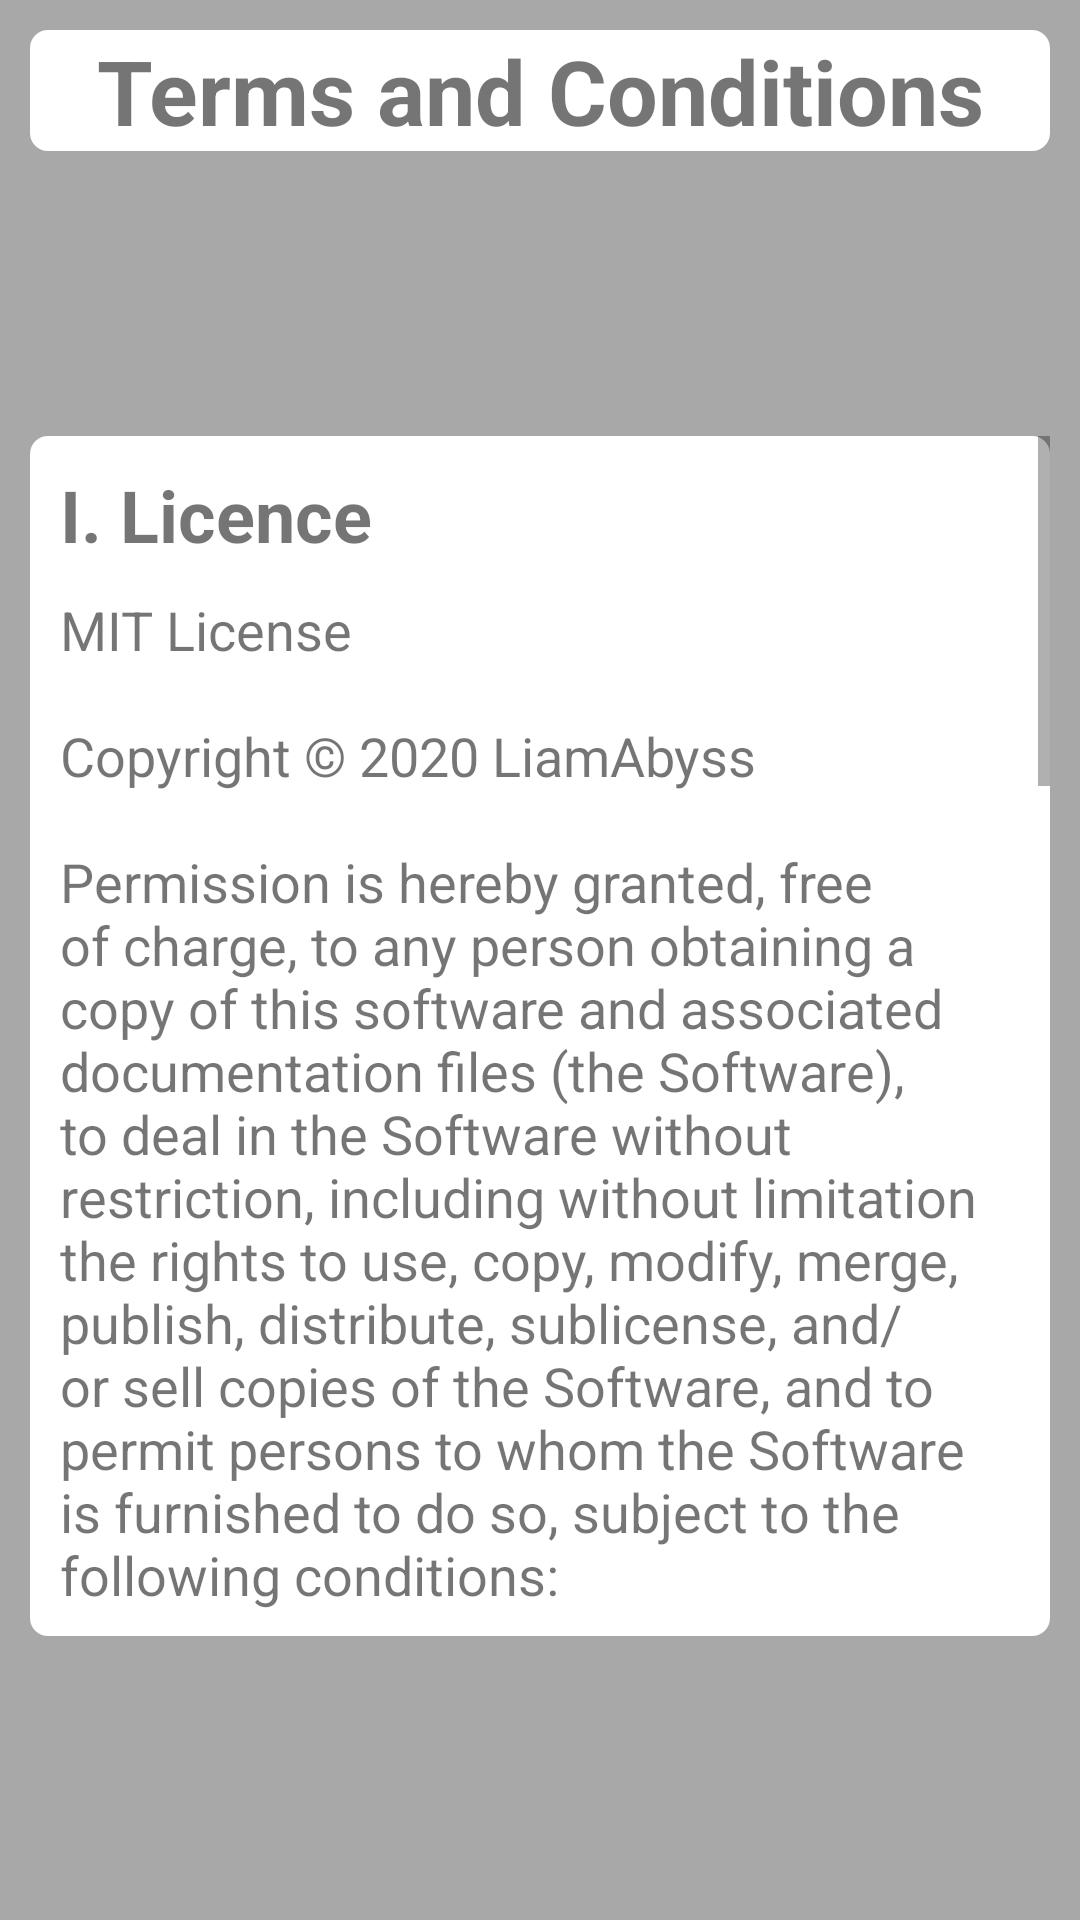

Here is an Android app screen rendered from its layout file. Give the layout XML and the strings, colors and styles it references.
<!-- AndroidManifest.xml: application theme AppTheme -->
<!-- res/layout/eula.xml -->
<?xml version="1.0" encoding="utf-8"?>
<androidx.constraintlayout.widget.ConstraintLayout xmlns:android="http://schemas.android.com/apk/res/android"
    xmlns:app="http://schemas.android.com/apk/res-auto"
    xmlns:tools="http://schemas.android.com/tools"
    android:layout_width="match_parent"
    android:layout_height="wrap_content"
    android:background="@color/colorAccent">

    <androidx.constraintlayout.widget.ConstraintLayout
        android:id="@+id/detailsInfoConstraintLayout"
        android:layout_width="match_parent"
        android:layout_height="wrap_content"
        android:layout_marginStart="@dimen/course_padding"
        android:layout_marginTop="@dimen/course_padding"
        android:layout_marginEnd="@dimen/course_padding"
        android:background="@drawable/white_round_corners_background"
        app:layout_constraintEnd_toEndOf="parent"
        app:layout_constraintStart_toStartOf="parent"
        app:layout_constraintTop_toTopOf="parent">

        <TextView
            android:id="@+id/textView7"
            android:layout_width="wrap_content"
            android:layout_height="wrap_content"
            android:gravity="center_horizontal"
            android:text="@string/eula_full"
            android:textSize="30sp"
            android:textStyle="bold"
            app:layout_constraintBottom_toBottomOf="parent"
            app:layout_constraintEnd_toEndOf="parent"
            app:layout_constraintStart_toStartOf="parent"
            app:layout_constraintTop_toTopOf="parent" />
    </androidx.constraintlayout.widget.ConstraintLayout>

    <androidx.constraintlayout.widget.ConstraintLayout
        android:id="@+id/constraintLayout4"
        android:layout_width="match_parent"
        android:layout_height="wrap_content"
        android:layout_marginStart="@dimen/course_padding"
        android:layout_marginTop="@dimen/course_padding"
        android:layout_marginEnd="@dimen/course_padding"
        android:layout_marginBottom="@dimen/course_padding"
        android:background="@drawable/white_round_corners_background"
        app:layout_constraintBottom_toBottomOf="parent"
        app:layout_constraintEnd_toEndOf="parent"
        app:layout_constraintStart_toStartOf="parent"
        app:layout_constraintTop_toBottomOf="@+id/detailsInfoConstraintLayout">

        <ScrollView
            android:id="@+id/eulaScrollView"
            android:layout_width="0dp"
            android:layout_height="400dp"
            android:fillViewport="true"
            android:scrollY="0dp"
            android:scrollbarAlwaysDrawHorizontalTrack="true"
            app:layout_constraintBottom_toBottomOf="parent"
            app:layout_constraintEnd_toEndOf="parent"
            app:layout_constraintHorizontal_bias="0.0"
            app:layout_constraintStart_toStartOf="parent"
            app:layout_constraintTop_toTopOf="parent"
            app:layout_constraintVertical_bias="0.0">

            <androidx.constraintlayout.widget.ConstraintLayout
                android:layout_width="match_parent"
                android:layout_height="wrap_content">

                <TextView
                    android:id="@+id/textView15"
                    android:layout_width="0dp"
                    android:layout_height="wrap_content"
                    android:layout_marginStart="@dimen/course_padding"
                    android:layout_marginTop="@dimen/course_padding"
                    android:layout_marginEnd="@dimen/course_padding"
                    android:text="@string/license_eula_title"
                    android:textSize="24sp"
                    android:textStyle="bold"
                    app:layout_constraintEnd_toEndOf="parent"
                    app:layout_constraintStart_toStartOf="parent"
                    app:layout_constraintTop_toTopOf="parent" />

                <TextView
                    android:id="@+id/textView16"
                    android:layout_width="0dp"
                    android:layout_height="wrap_content"
                    android:layout_marginTop="@dimen/course_padding"
                    android:text="@string/license_eula_content"
                    android:textSize="18sp"
                    app:layout_constraintEnd_toEndOf="@+id/textView15"
                    app:layout_constraintStart_toStartOf="@+id/textView15"
                    app:layout_constraintTop_toBottomOf="@+id/textView15" />

                <TextView
                    android:id="@+id/textView17"
                    android:layout_width="0dp"
                    android:layout_height="wrap_content"
                    android:layout_marginTop="@dimen/course_list_item_top_padding"
                    android:text="@string/disclaimer_eula_title"
                    android:textSize="24sp"
                    android:textStyle="bold"
                    app:layout_constraintEnd_toEndOf="@+id/textView16"
                    app:layout_constraintStart_toStartOf="@+id/textView16"
                    app:layout_constraintTop_toBottomOf="@+id/textView16" />

                <TextView
                    android:id="@+id/textView18"
                    android:layout_width="0dp"
                    android:layout_height="wrap_content"
                    android:layout_marginTop="@dimen/course_padding"
                    android:text="@string/disclaimer_eula_content"
                    android:textSize="18sp"
                    app:layout_constraintEnd_toEndOf="@+id/textView17"
                    app:layout_constraintStart_toStartOf="@+id/textView17"
                    app:layout_constraintTop_toBottomOf="@+id/textView17" />

                <TextView
                    android:id="@+id/textView19"
                    android:layout_width="0dp"
                    android:layout_height="wrap_content"
                    android:layout_marginTop="@dimen/course_list_item_top_padding"
                    android:text="@string/privacy_eula_title"
                    android:textSize="24sp"
                    android:textStyle="bold"
                    app:layout_constraintEnd_toEndOf="@+id/textView18"
                    app:layout_constraintStart_toStartOf="@+id/textView18"
                    app:layout_constraintTop_toBottomOf="@+id/textView18" />

                <TextView
                    android:id="@+id/textView20"
                    android:layout_width="0dp"
                    android:layout_height="wrap_content"
                    android:layout_marginTop="@dimen/course_padding"
                    android:text="@string/privacy_eula_content"
                    android:textSize="18sp"
                    app:layout_constraintEnd_toEndOf="@+id/textView18"
                    app:layout_constraintStart_toStartOf="@+id/textView19"
                    app:layout_constraintTop_toBottomOf="@+id/textView19" />

                <CheckBox
                    android:id="@+id/eulaCheckBox"
                    android:layout_width="wrap_content"
                    android:layout_height="wrap_content"
                    android:layout_marginTop="@dimen/course_list_item_top_padding"
                    android:layout_marginBottom="@dimen/course_list_item_top_padding"
                    android:text="@string/iAgree"
                    app:layout_constraintBottom_toBottomOf="parent"
                    app:layout_constraintEnd_toEndOf="parent"
                    app:layout_constraintStart_toStartOf="parent"
                    app:layout_constraintTop_toBottomOf="@+id/textView20" />
            </androidx.constraintlayout.widget.ConstraintLayout>
        </ScrollView>
    </androidx.constraintlayout.widget.ConstraintLayout>
</androidx.constraintlayout.widget.ConstraintLayout>
<!-- resources referenced by this layout -->
<resources>
  <color name="colorAccent">#A8A8A8</color>
  <dimen name="course_list_item_top_padding">30dp</dimen>
  <dimen name="course_padding">10dp</dimen>
  <string name="disclaimer_eula_content">THE SOFTWARE IS PROVIDED "AS IS", WITHOUT WARRANTY OF ANY KIND, EXPRESS OR
  IMPLIED, INCLUDING BUT NOT LIMITED TO THE WARRANTIES OF MERCHANTABILITY,
  FITNESS FOR A PARTICULAR PURPOSE AND NONINFRINGEMENT.\n\nIN NO EVENT SHALL THE AUTHORS OR COPYRIGHT HOLDERS BE LIABLE FOR ANY CLAIM, DAMAGES OR OTHER
  LIABILITY, WHETHER IN AN ACTION OF CONTRACT, TORT OR OTHERWISE, ARISING FROM,
  OUT OF OR IN CONNECTION WITH THE SOFTWARE OR THE USE OR OTHER DEALINGS IN THE
  SOFTWARE.</string>
  <string name="disclaimer_eula_title">II. Disclaimer</string>
  <string name="eula_full">Terms and Conditions</string>
  <string name="iAgree">I agree to the Terms an Conditions</string>
  <string name="license_eula_content">MIT License\n\nCopyright © 2020 LiamAbyss\n\nPermission is hereby granted, free of charge, to any person obtaining a copy
  of this software and associated documentation files (the "Software"), to deal
  in the Software without restriction, including without limitation the rights
  to use, copy, modify, merge, publish, distribute, sublicense, and/or sell
  copies of the Software, and to permit persons to whom the Software is
  furnished to do so, subject to the following conditions:\n\nThe above copyright notice and this permission notice shall be included in all
  copies or substantial portions of the Software.</string>
  <string name="license_eula_title">I. Licence</string>
  <string name="privacy_eula_content">We do not collect any information as you use Scorpion.\n\nYour login, password, name, timetables, grades and any other information will only be stored locally on your smartphone.\n\nIt is your responsibility to ensure the security of this information. You can delete the data from the application at any time in the settings of your smartphone.
      </string>
  <string name="privacy_eula_title">III. Privacy Policy</string>
  <style name="AppTheme" parent="Theme.MaterialComponents.Light.DarkActionBar.Bridge">
          
          <item name="colorPrimary">@color/colorPrimary</item>
          <item name="colorPrimaryDark">@color/colorPrimaryDark</item>
          <item name="colorAccent">@color/colorAccent</item>
          <item name="materialCardViewStyle">@style/AppCard</item>
          <item name="textInputStyle">@style/AppTextField</item>
          <item name="materialButtonStyle">@style/textButtonStyle</item>
      </style>
  <color name="white">#FFFFFF</color>
  <dimen name="round_corner_size">6dp</dimen>
  <color name="colorPrimary">#C20525</color>
  <color name="colorPrimaryDark">#C20525</color>
  <style name="AppCard" parent="Widget.MaterialComponents.CardView">
          <item name="cardElevation">8dp</item>
          <item name="cardBackgroundColor">@color/white</item>
      </style>
  <style name="AppTextField" parent="Widget.MaterialComponents.TextInputLayout.OutlinedBox">
          <item name="boxBackgroundColor">@color/colorPrimary</item>
      </style>
  <style name="textButtonStyle" parent="Widget.MaterialComponents.Button.TextButton">
          <item name="backgroundTint">@color/colorPrimary</item>
          <item name="iconTint">@color/white</item>
          <item name="backgroundColor">@color/colorPrimary</item>
          <item name="android:textColor">@color/white</item>
          <item name="rippleColor">@color/primaryLight</item>
      </style>
  <color name="primaryLight">#E30613</color>
</resources>
